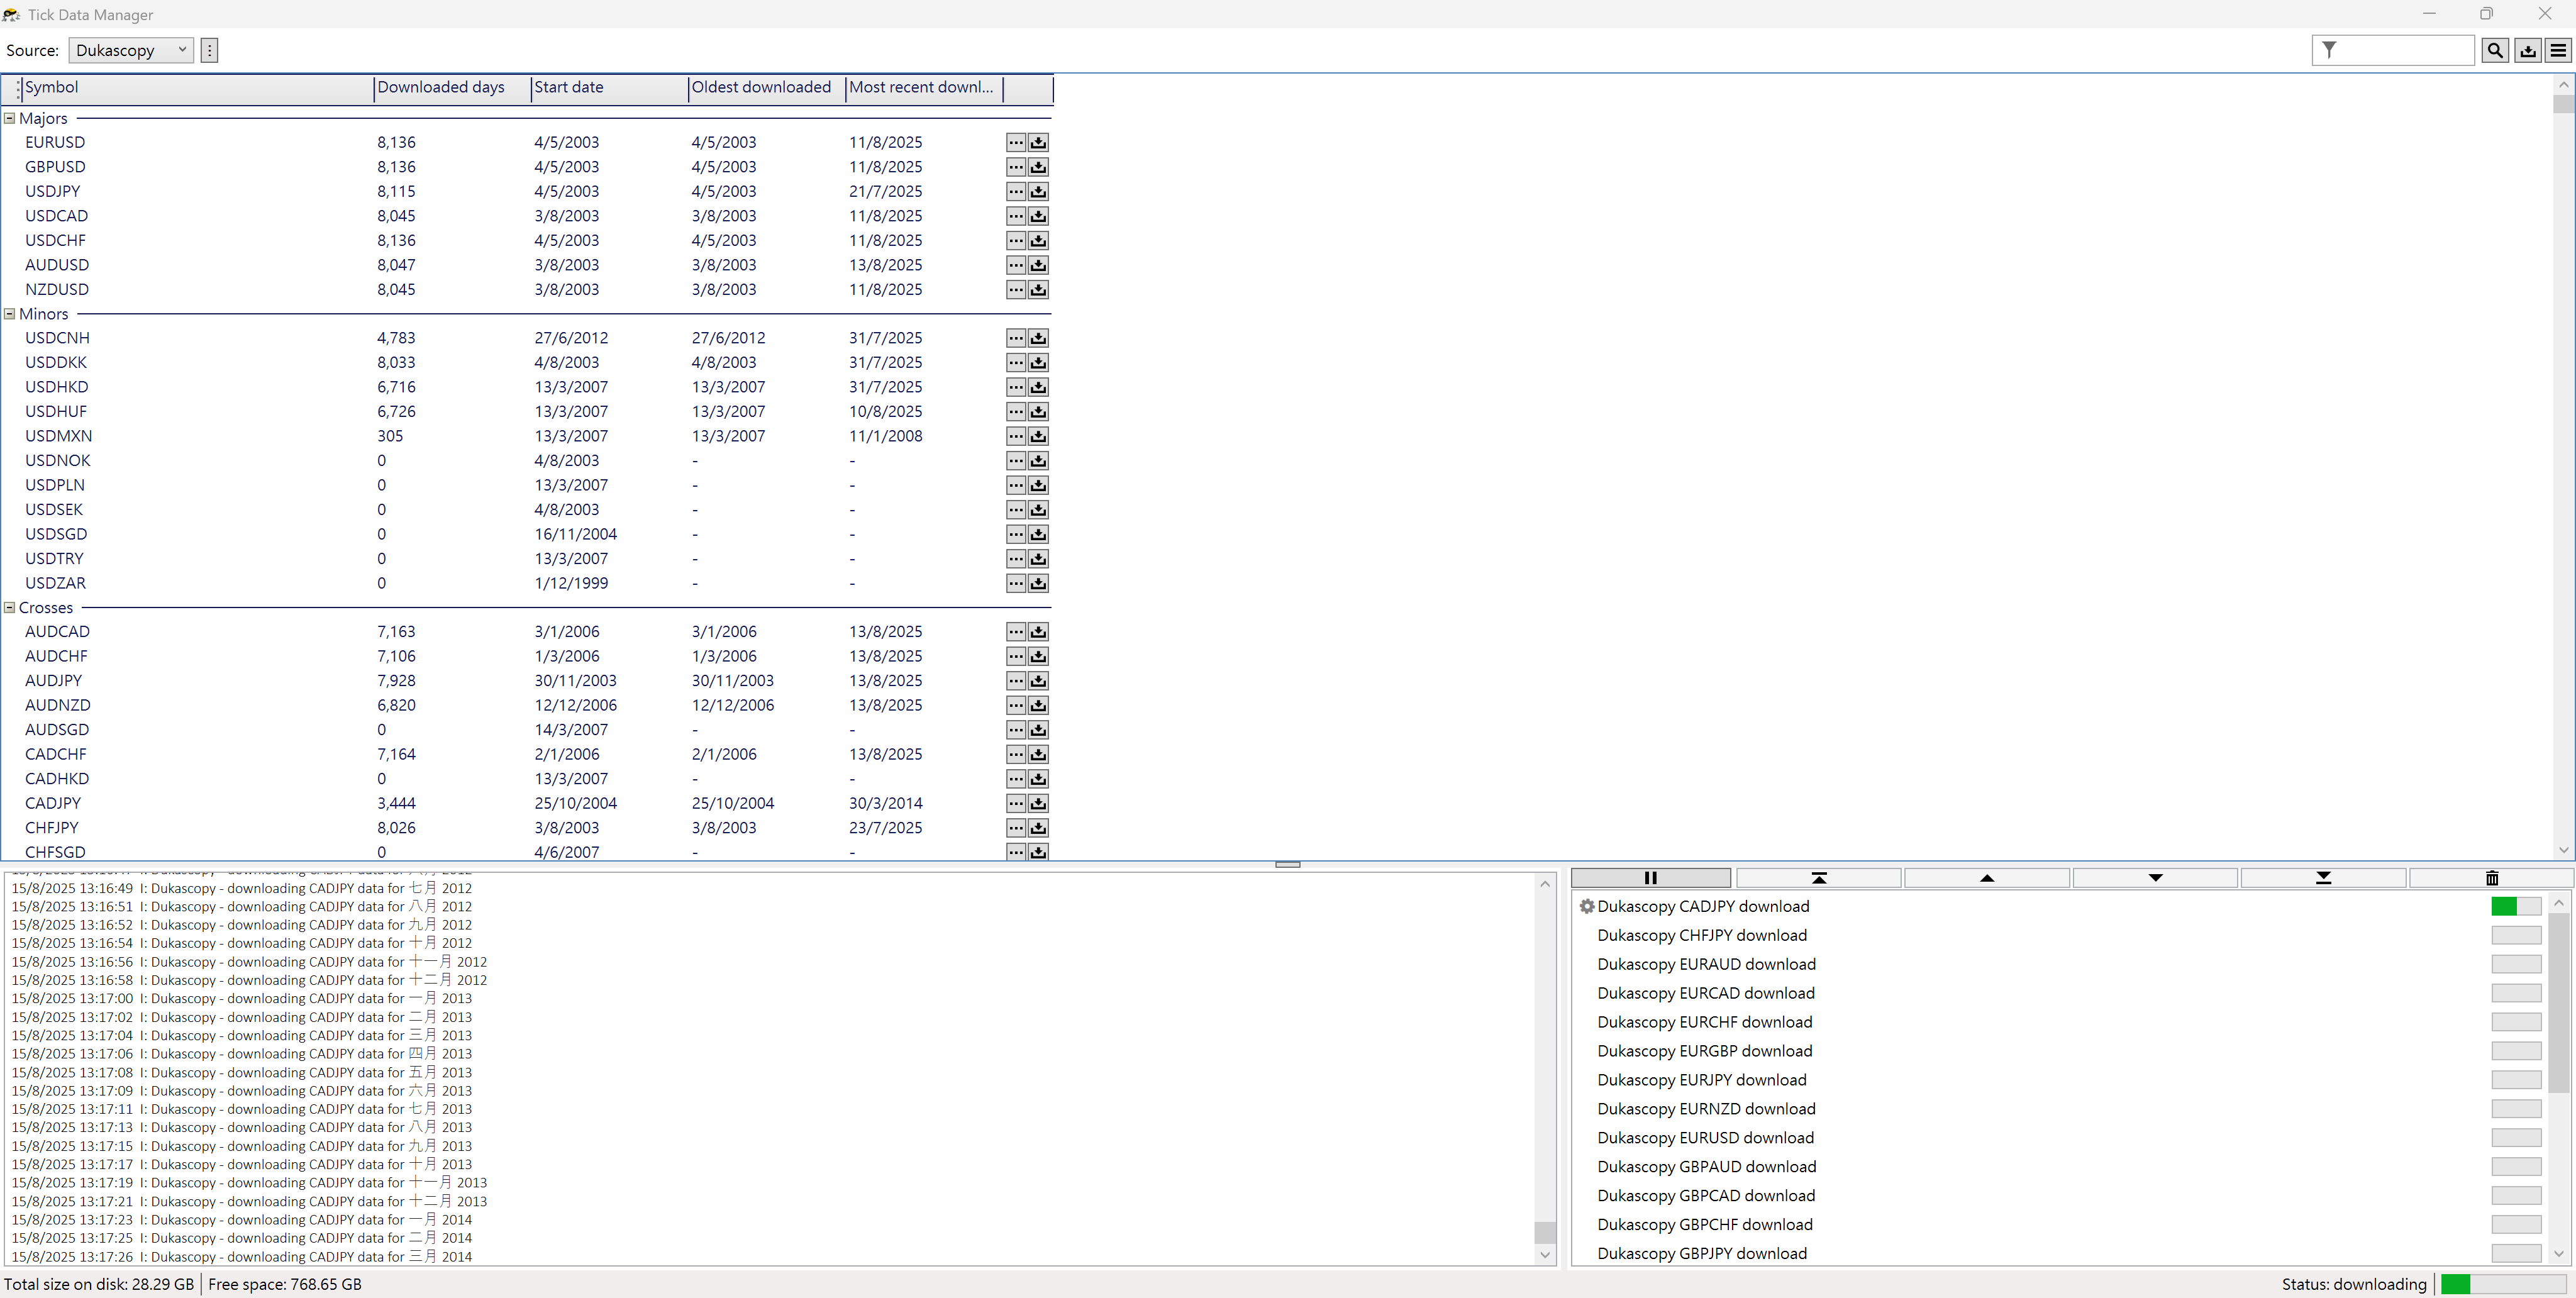
Task: MT4 Backtesting Automation
Workflow: UpdateTickData

Step 1 [catch]: Use Application: Tick Data Manager on the element in window 'Tick Data Manager' (tick data manager.exe)

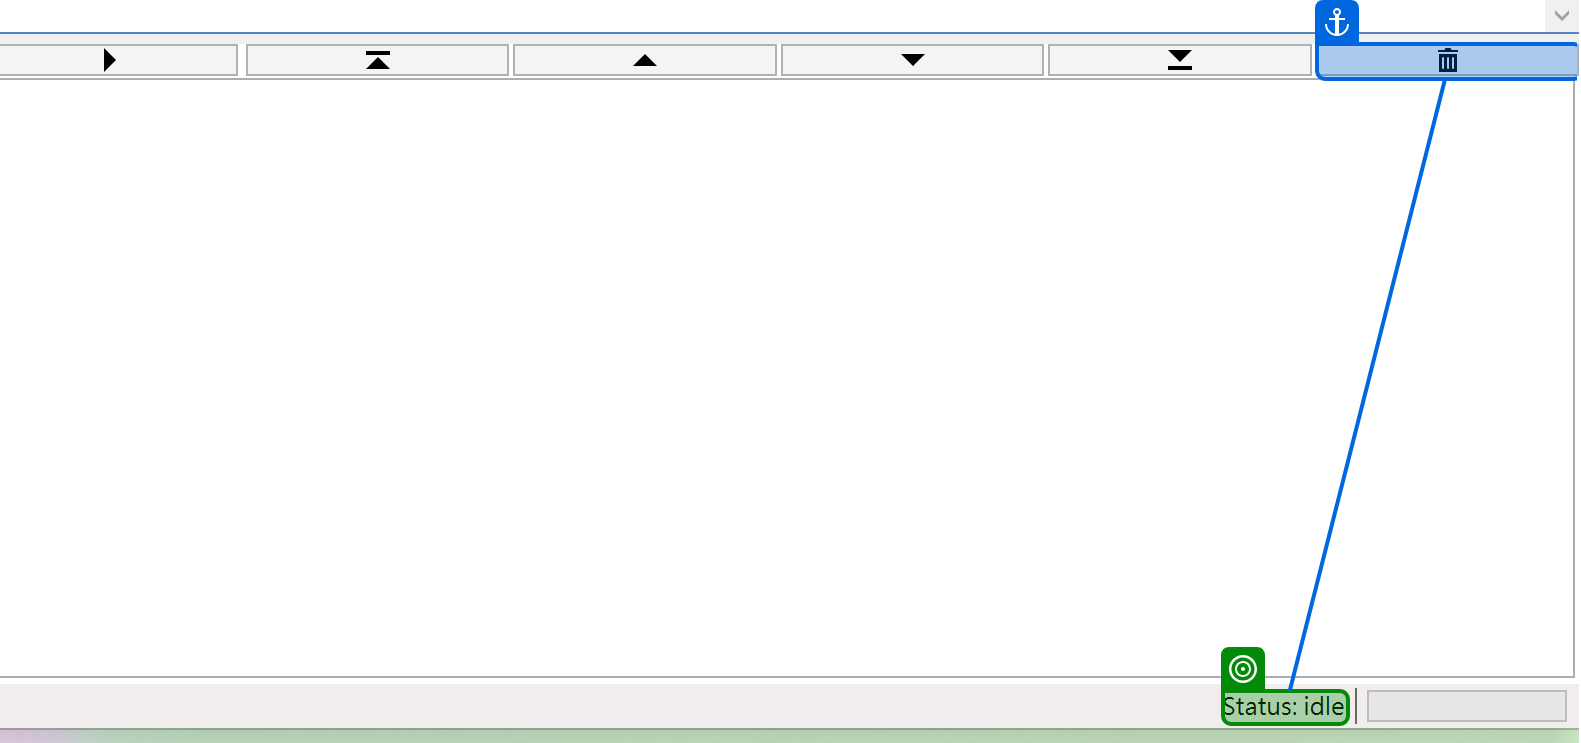
Step 2 [try]: get-text from 'Status: downloading'

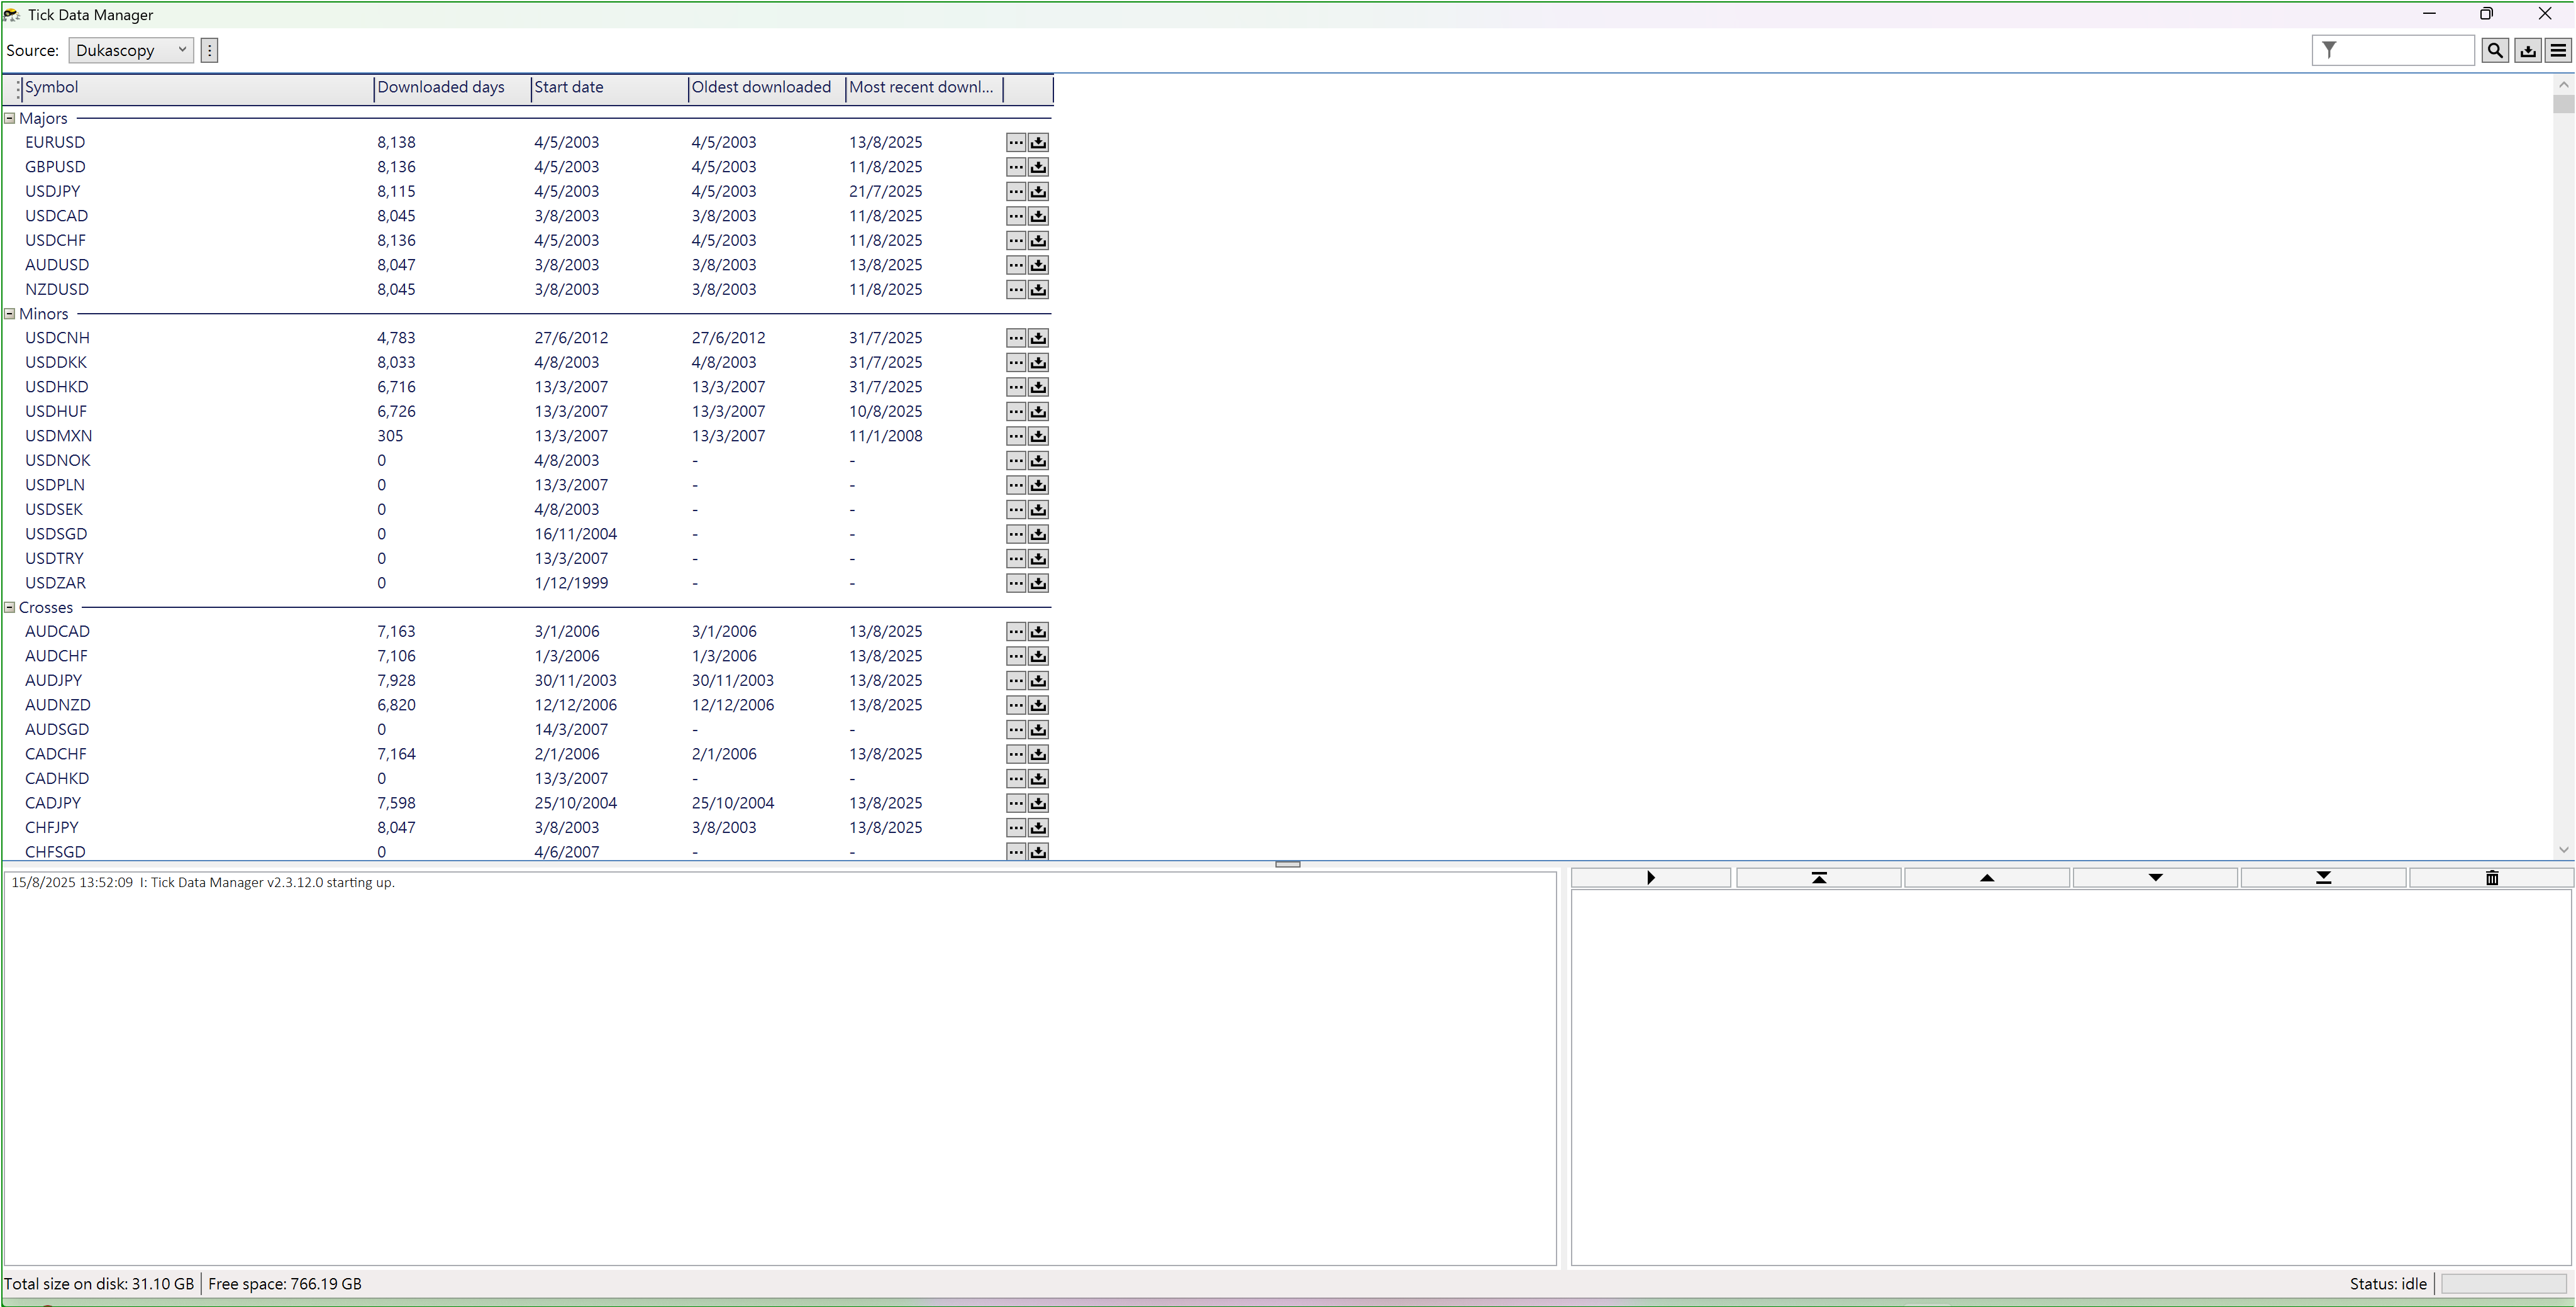
Step 3 [then]: check 'Tick Data Manager'